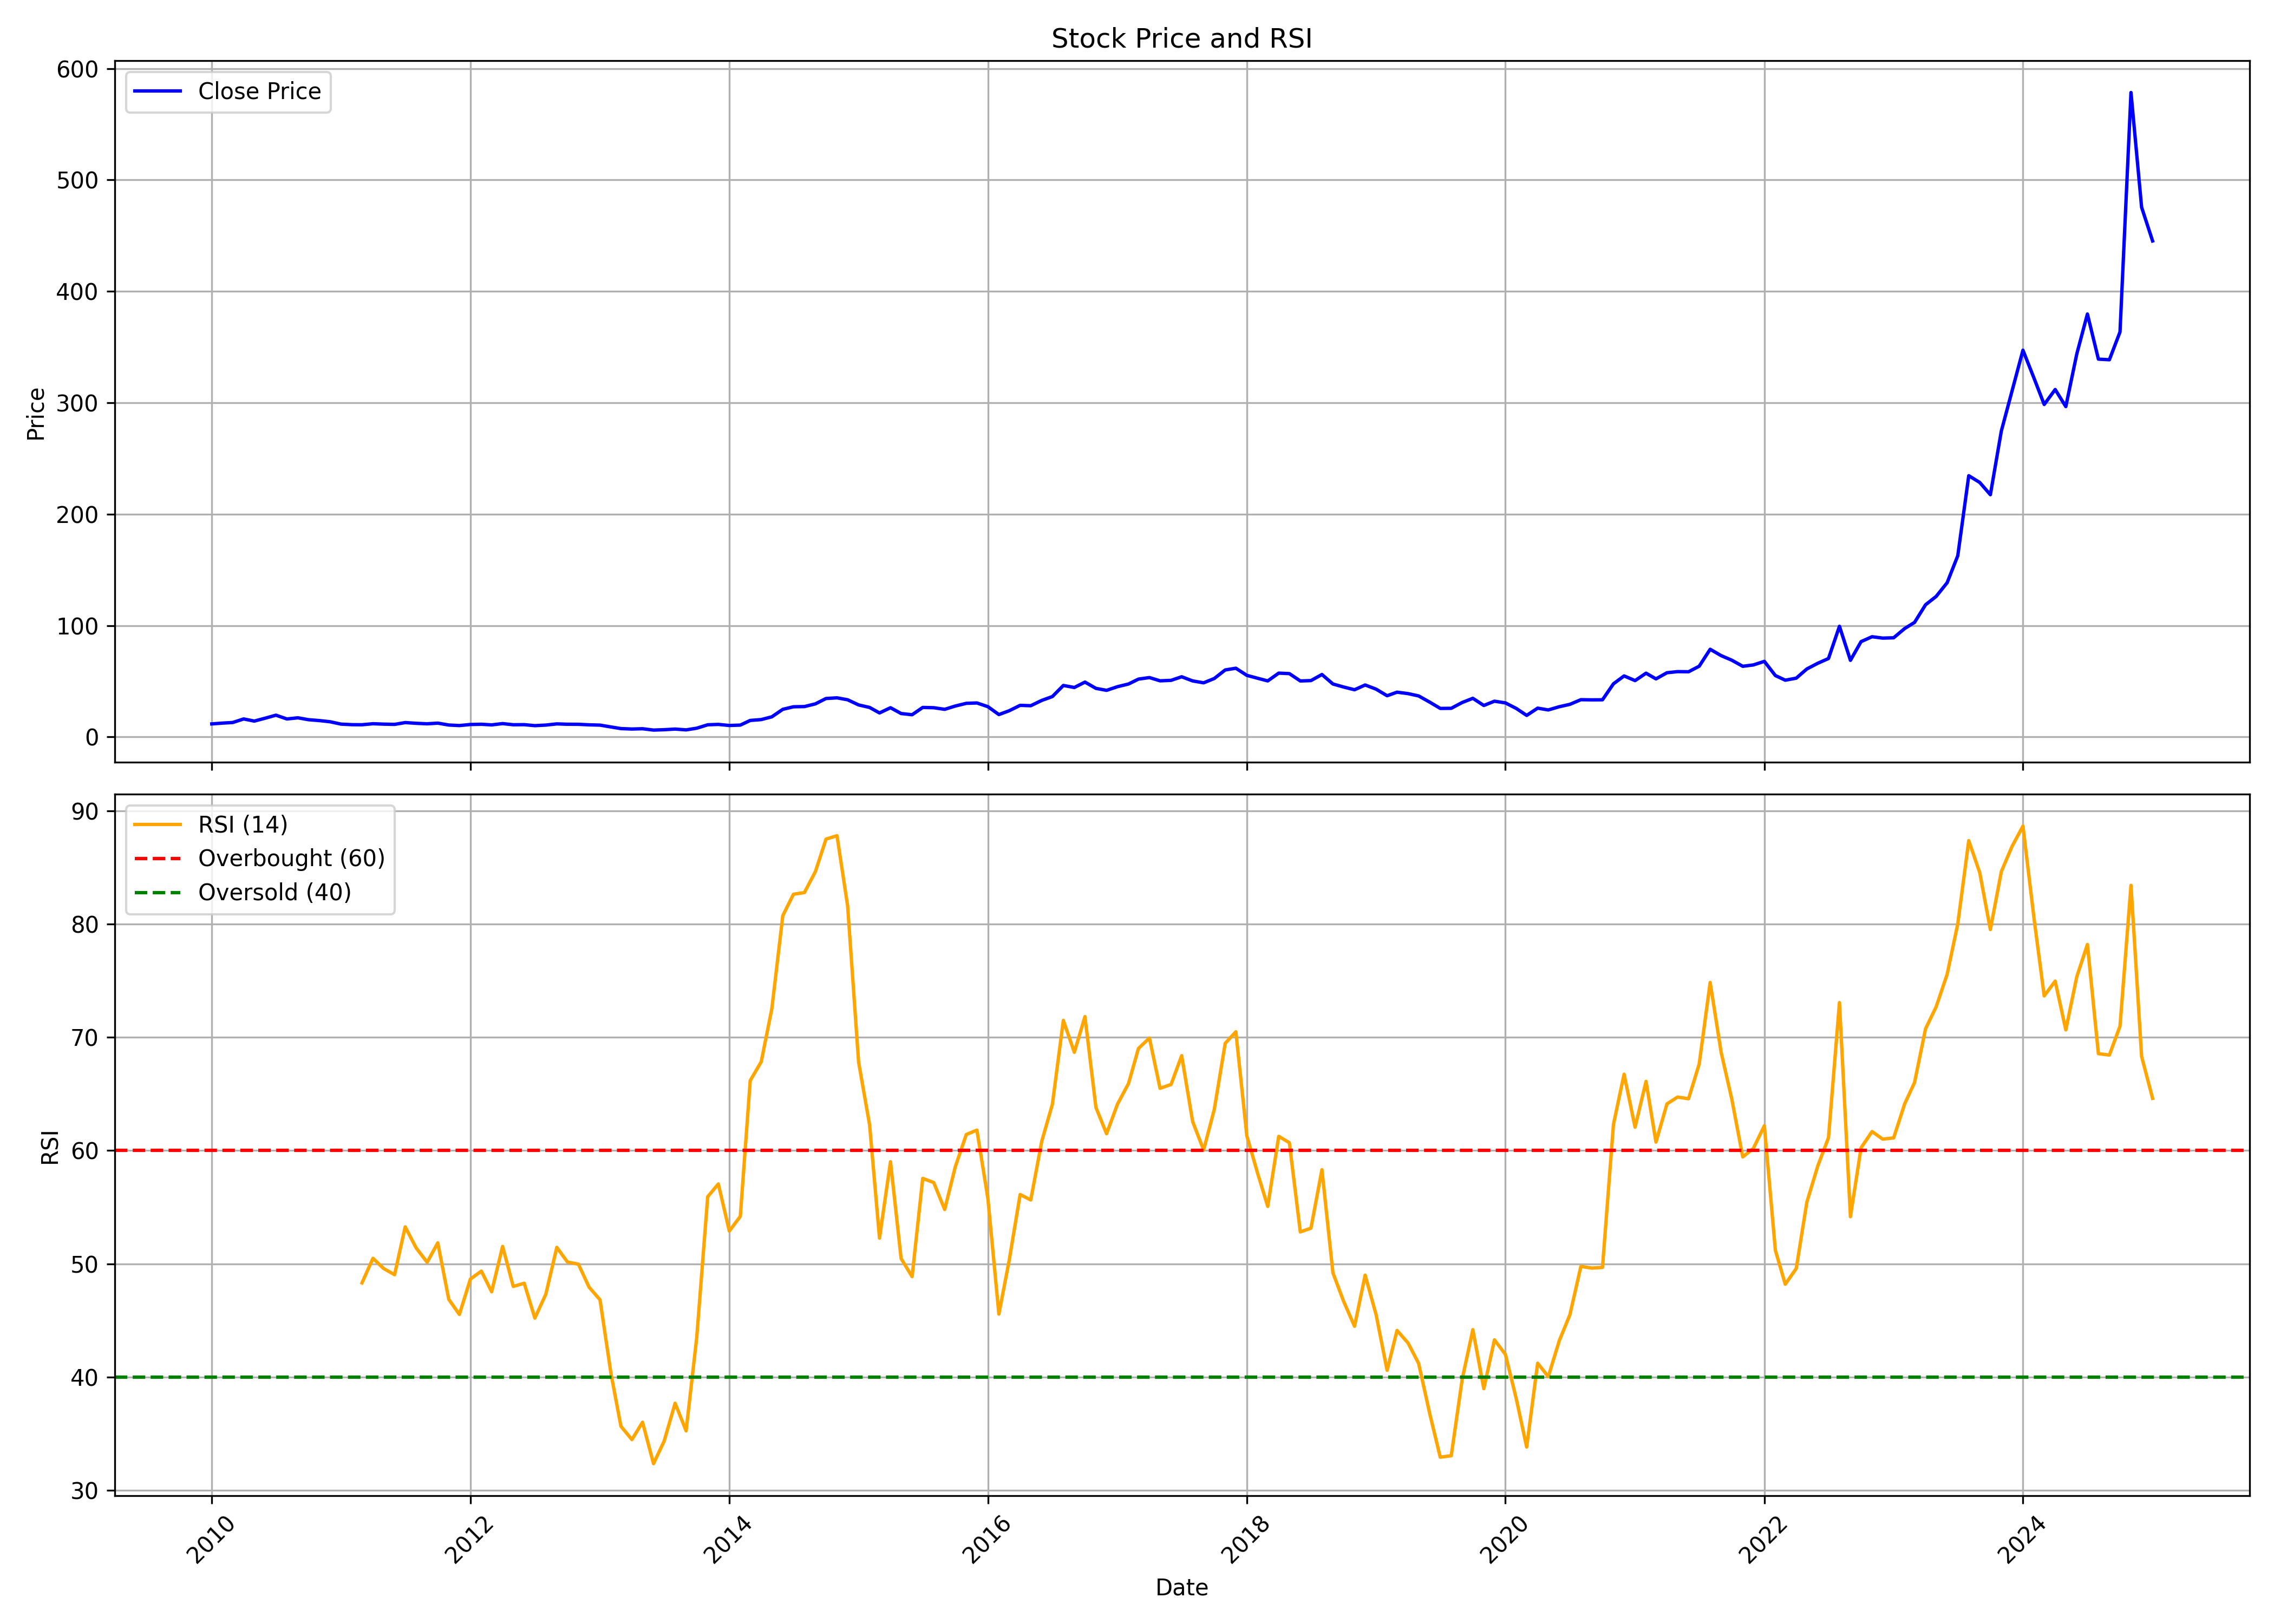

The data file committed next to this chart (first rows):
, date, symbol, open, high, low, close, volume, rsi
0, 2010-01-01, BANCOINDIA, 13.22, 15.13, 10.93, 11.77, 5921264, 
1, 2010-02-01, BANCOINDIA, 12.02, 13.76, 11.43, 12.5, 3483844, 
2, 2010-03-01, BANCOINDIA, 12.5, 14.46, 12.04, 13.02, 2448258, 
3, 2010-04-01, BANCOINDIA, 13.56, 17.21, 12.95, 16.21, 6256450, 
4, 2010-05-01, BANCOINDIA, 16.14, 16.28, 13.41, 14.29, 2093140, 
5, 2010-06-01, BANCOINDIA, 14.4, 17.94, 13.87, 16.92, 3945798, 
6, 2010-07-01, BANCOINDIA, 16.64, 21.09, 16.23, 19.59, 4946970, 
7, 2010-08-01, BANCOINDIA, 20.04, 20.09, 15.93, 16.21, 6213222, 
8, 2010-09-01, BANCOINDIA, 16.54, 18.87, 16.36, 17.23, 3833508, 
9, 2010-10-01, BANCOINDIA, 17.72, 18.4, 15.5, 15.54, 2567078, 
10, 2010-11-01, BANCOINDIA, 15.99, 16.51, 13.82, 14.74, 1336498, 
11, 2010-12-01, BANCOINDIA, 15.1, 15.48, 12.66, 13.69, 387404, 
12, 2011-01-01, BANCOINDIA, 13.88, 14.53, 11.37, 11.56, 562052, 
13, 2011-02-01, BANCOINDIA, 12.3, 12.46, 10.43, 11.07, 231632, 
14, 2011-03-01, BANCOINDIA, 10.9, 11.69, 9.944, 11.01, 613828, 48.31
15, 2011-04-01, BANCOINDIA, 10.98, 13.51, 10.98, 11.92, 2837240, 50.48
16, 2011-05-01, BANCOINDIA, 11.85, 12.64, 10.59, 11.56, 581832, 49.58
17, 2011-06-01, BANCOINDIA, 11.66, 11.85, 10.27, 11.34, 355670, 49.03
18, 2011-07-01, BANCOINDIA, 11.15, 13.65, 11.07, 12.95, 1007474, 53.26
19, 2011-08-01, BANCOINDIA, 13.38, 13.38, 10.45, 12.3, 527024, 51.39
20, 2011-09-01, BANCOINDIA, 13.32, 13.91, 11.8, 11.86, 269706, 50.13
21, 2011-10-01, BANCOINDIA, 11.96, 14.2, 10.88, 12.45, 264712, 51.85
22, 2011-11-01, BANCOINDIA, 12.64, 13.08, 9.92, 10.76, 351668, 46.86
23, 2011-12-01, BANCOINDIA, 11.12, 11.49, 9.672, 10.28, 191076, 45.52
24, 2012-01-01, BANCOINDIA, 10.3, 11.8, 10.26, 11.23, 193814, 48.65
25, 2012-02-01, BANCOINDIA, 11.14, 12.79, 11.03, 11.44, 379698, 49.35
26, 2012-03-01, BANCOINDIA, 11.61, 11.78, 10.69, 10.89, 226016, 47.53
27, 2012-04-01, BANCOINDIA, 10.89, 13.08, 10.53, 12.04, 1177612, 51.53
28, 2012-05-01, BANCOINDIA, 11.99, 12.49, 10.54, 11.01, 340702, 48
29, 2012-06-01, BANCOINDIA, 10.95, 11.44, 10.6, 11.08, 158968, 48.28
30, 2012-07-01, BANCOINDIA, 11.01, 11.43, 9.92, 10.19, 645556, 45.2
31, 2012-08-01, BANCOINDIA, 11.04, 11.49, 10.41, 10.71, 299294, 47.31
32, 2012-09-01, BANCOINDIA, 10.63, 12.02, 10.57, 11.78, 229588, 51.45
33, 2012-10-01, BANCOINDIA, 11.87, 12.59, 11.25, 11.45, 402568, 50.16
34, 2012-11-01, BANCOINDIA, 11.68, 12.41, 10.91, 11.41, 356860, 49.96
35, 2012-12-01, BANCOINDIA, 11.45, 11.76, 10.55, 10.93, 225928, 47.94
36, 2013-01-01, BANCOINDIA, 11.04, 11.33, 10.2, 10.67, 240494, 46.82
37, 2013-02-01, BANCOINDIA, 10.76, 10.83, 8.031, 9.005, 268146, 40.29
38, 2013-03-01, BANCOINDIA, 8.903, 9.256, 7.494, 7.558, 411016, 35.65
39, 2013-04-01, BANCOINDIA, 7.605, 7.698, 6.575, 7.16, 484222, 34.47
40, 2013-05-01, BANCOINDIA, 7.16, 9.089, 6.946, 7.429, 249652, 36.01
41, 2013-06-01, BANCOINDIA, 7.243, 7.54, 6.121, 6.223, 331988, 32.34
42, 2013-07-01, BANCOINDIA, 6.232, 7.234, 5.982, 6.557, 268248, 34.34
43, 2013-08-01, BANCOINDIA, 6.789, 7.874, 6.325, 7.123, 227832, 37.68
44, 2013-09-01, BANCOINDIA, 7.123, 7.512, 6.167, 6.408, 358354, 35.24
45, 2013-10-01, BANCOINDIA, 6.746, 9.623, 6.658, 7.902, 2525732, 43.49
46, 2013-11-01, BANCOINDIA, 8.048, 13.09, 7.873, 10.97, 4764676, 55.92
47, 2013-12-01, BANCOINDIA, 11.47, 11.86, 10.7, 11.31, 1667068, 57.05
48, 2014-01-01, BANCOINDIA, 11.21, 11.59, 9.837, 10.34, 659924, 52.89
49, 2014-02-01, BANCOINDIA, 10.59, 12.03, 9.788, 10.69, 1451194, 54.18
50, 2014-03-01, BANCOINDIA, 11.64, 15.92, 11.06, 14.88, 3296296, 66.18
51, 2014-04-01, BANCOINDIA, 14.9, 17.68, 14.1, 15.65, 4321716, 67.83
52, 2014-05-01, BANCOINDIA, 15.65, 22.04, 15.45, 18.12, 7794380, 72.52
53, 2014-06-01, BANCOINDIA, 18.01, 25.06, 17.47, 24.86, 10134506, 80.74
54, 2014-07-01, BANCOINDIA, 25.04, 30.74, 24.35, 27.13, 6839908, 82.64
55, 2014-08-01, BANCOINDIA, 27.02, 28.75, 23.32, 27.32, 2112004, 82.78
56, 2014-09-01, BANCOINDIA, 27.54, 35.81, 27.54, 29.75, 5892836, 84.64
57, 2014-10-01, BANCOINDIA, 29.87, 34.92, 28.09, 34.57, 4431122, 87.51
58, 2014-11-01, BANCOINDIA, 34.46, 38.15, 31.93, 35.16, 6162494, 87.81
59, 2014-12-01, BANCOINDIA, 34.85, 36.12, 30.29, 33.43, 2170962, 81.61
... 121 more rows
